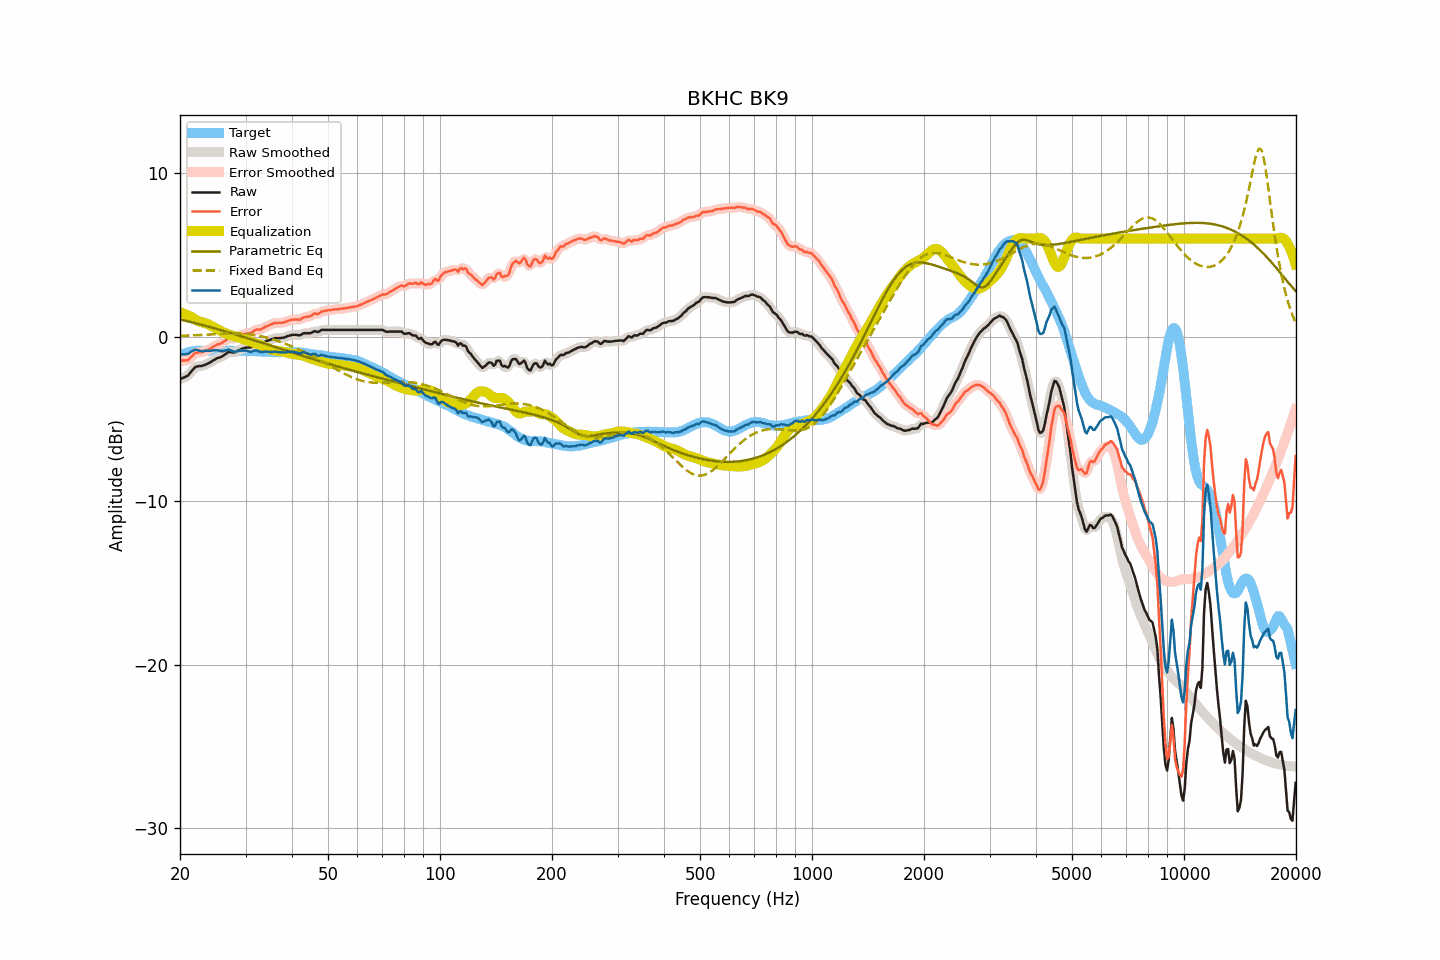

Data behind this chart, as committed beside it:
frequency, raw, smoothed, error, error_smoothed, equalization, parametric_eq, fixed_band_eq, equalized_raw, equalized_smoothed, target
20.00, -2.58, -2.58, -1.43, -1.43, 1.51, 1.07, 0.07, -1.07, -1.07, -1.15
20.20, -2.54, -2.55, -1.44, -1.45, 1.47, 1.05, 0.07, -1.07, -1.07, -1.10
20.40, -2.49, -2.51, -1.44, -1.45, 1.44, 1.02, 0.07, -1.06, -1.07, -1.05
20.61, -2.45, -2.46, -1.43, -1.45, 1.40, 1.00, 0.08, -1.06, -1.06, -1.02
20.81, -2.40, -2.41, -1.43, -1.43, 1.36, 0.98, 0.08, -1.05, -1.05, -0.97
21.02, -2.35, -2.33, -1.42, -1.39, 1.31, 0.95, 0.08, -1.04, -1.02, -0.93
21.23, -2.23, -2.24, -1.32, -1.33, 1.27, 0.93, 0.09, -0.97, -0.97, -0.91
21.44, -2.11, -2.12, -1.22, -1.23, 1.22, 0.90, 0.09, -0.89, -0.90, -0.89
21.66, -2.00, -1.99, -1.13, -1.12, 1.15, 0.88, 0.10, -0.85, -0.84, -0.87
21.87, -1.88, -1.89, -1.02, -1.03, 1.09, 0.86, 0.10, -0.79, -0.81, -0.86
22.09, -1.81, -1.83, -0.97, -0.98, 1.03, 0.83, 0.11, -0.78, -0.80, -0.84
22.31, -1.79, -1.79, -0.96, -0.95, 0.98, 0.80, 0.11, -0.81, -0.81, -0.83
22.54, -1.78, -1.78, -0.95, -0.95, 0.94, 0.78, 0.12, -0.84, -0.84, -0.84
22.76, -1.77, -1.77, -0.94, -0.94, 0.91, 0.75, 0.12, -0.86, -0.86, -0.84
22.99, -1.76, -1.75, -0.92, -0.91, 0.89, 0.73, 0.13, -0.87, -0.87, -0.85
23.22, -1.72, -1.73, -0.88, -0.88, 0.87, 0.70, 0.13, -0.86, -0.86, -0.85
23.45, -1.68, -1.69, -0.83, -0.84, 0.84, 0.67, 0.14, -0.85, -0.85, -0.85
23.69, -1.64, -1.64, -0.80, -0.80, 0.80, 0.65, 0.14, -0.85, -0.85, -0.84
23.92, -1.59, -1.59, -0.75, -0.76, 0.75, 0.62, 0.15, -0.84, -0.84, -0.84
24.16, -1.54, -1.54, -0.71, -0.71, 0.70, 0.59, 0.15, -0.85, -0.84, -0.83
24.40, -1.47, -1.48, -0.65, -0.65, 0.65, 0.57, 0.16, -0.83, -0.83, -0.82
24.65, -1.41, -1.41, -0.58, -0.58, 0.60, 0.54, 0.17, -0.82, -0.82, -0.83
24.89, -1.35, -1.35, -0.52, -0.52, 0.55, 0.51, 0.17, -0.80, -0.81, -0.83
25.14, -1.30, -1.31, -0.47, -0.48, 0.50, 0.48, 0.18, -0.81, -0.81, -0.83
25.39, -1.27, -1.27, -0.45, -0.44, 0.44, 0.46, 0.18, -0.83, -0.83, -0.83
25.65, -1.24, -1.24, -0.42, -0.41, 0.39, 0.43, 0.19, -0.86, -0.85, -0.83
25.91, -1.20, -1.20, -0.37, -0.37, 0.33, 0.40, 0.19, -0.87, -0.87, -0.84
26.16, -1.14, -1.14, -0.30, -0.30, 0.28, 0.37, 0.20, -0.86, -0.86, -0.84
26.43, -1.07, -1.07, -0.23, -0.23, 0.23, 0.34, 0.20, -0.84, -0.83, -0.84
26.69, -1.00, -1.00, -0.16, -0.16, 0.19, 0.31, 0.20, -0.81, -0.80, -0.84
26.96, -0.92, -0.95, -0.09, -0.11, 0.16, 0.28, 0.21, -0.77, -0.79, -0.83
27.23, -0.92, -0.92, -0.09, -0.09, 0.12, 0.25, 0.21, -0.80, -0.80, -0.83
27.50, -0.93, -0.93, -0.10, -0.09, 0.09, 0.23, 0.21, -0.84, -0.84, -0.83
27.77, -0.94, -0.94, -0.10, -0.10, 0.07, 0.20, 0.21, -0.88, -0.88, -0.85
28.05, -0.94, -0.93, -0.10, -0.08, 0.04, 0.17, 0.21, -0.90, -0.89, -0.85
28.33, -0.89, -0.90, -0.03, -0.04, 0.01, 0.14, 0.21, -0.88, -0.88, -0.86
28.62, -0.84, -0.85, 0.02, 0.01, -0.02, 0.11, 0.21, -0.86, -0.87, -0.86
28.90, -0.79, -0.79, 0.06, 0.06, -0.05, 0.08, 0.21, -0.84, -0.85, -0.85
29.19, -0.75, -0.75, 0.11, 0.10, -0.09, 0.05, 0.20, -0.84, -0.84, -0.86
29.48, -0.71, -0.71, 0.13, 0.14, -0.12, 0.02, 0.20, -0.83, -0.83, -0.85
29.78, -0.68, -0.68, 0.17, 0.17, -0.15, -0.02, 0.19, -0.84, -0.83, -0.86
30.08, -0.65, -0.66, 0.20, 0.20, -0.18, -0.05, 0.19, -0.84, -0.84, -0.85
30.38, -0.64, -0.65, 0.22, 0.21, -0.22, -0.08, 0.18, -0.86, -0.87, -0.86
30.68, -0.64, -0.64, 0.22, 0.22, -0.25, -0.11, 0.17, -0.89, -0.89, -0.86
30.99, -0.63, -0.62, 0.23, 0.25, -0.28, -0.14, 0.15, -0.92, -0.90, -0.87
31.30, -0.57, -0.57, 0.29, 0.30, -0.31, -0.17, 0.14, -0.89, -0.88, -0.87
31.61, -0.50, -0.51, 0.37, 0.36, -0.34, -0.20, 0.13, -0.85, -0.85, -0.87
31.93, -0.44, -0.45, 0.43, 0.42, -0.38, -0.23, 0.11, -0.82, -0.83, -0.87
32.24, -0.42, -0.43, 0.46, 0.44, -0.41, -0.26, 0.09, -0.84, -0.85, -0.88
32.57, -0.43, -0.43, 0.44, 0.45, -0.45, -0.29, 0.07, -0.89, -0.88, -0.88
32.89, -0.43, -0.42, 0.45, 0.46, -0.49, -0.33, 0.05, -0.92, -0.91, -0.88
33.22, -0.39, -0.39, 0.50, 0.50, -0.53, -0.36, 0.03, -0.92, -0.92, -0.89
33.55, -0.34, -0.35, 0.55, 0.55, -0.57, -0.39, 0.01, -0.91, -0.91, -0.90
33.89, -0.29, -0.29, 0.61, 0.61, -0.61, -0.42, -0.02, -0.90, -0.90, -0.91
34.23, -0.24, -0.25, 0.66, 0.66, -0.65, -0.45, -0.04, -0.89, -0.90, -0.90
34.57, -0.21, -0.21, 0.70, 0.70, -0.70, -0.48, -0.07, -0.91, -0.91, -0.91
34.92, -0.17, -0.17, 0.74, 0.74, -0.74, -0.51, -0.10, -0.91, -0.92, -0.92
35.27, -0.14, -0.14, 0.78, 0.78, -0.78, -0.55, -0.13, -0.92, -0.92, -0.92
35.62, -0.10, -0.10, 0.82, 0.82, -0.81, -0.58, -0.16, -0.91, -0.91, -0.92
35.97, -0.07, -0.08, 0.85, 0.84, -0.83, -0.61, -0.19, -0.90, -0.91, -0.93
... 635 more rows
